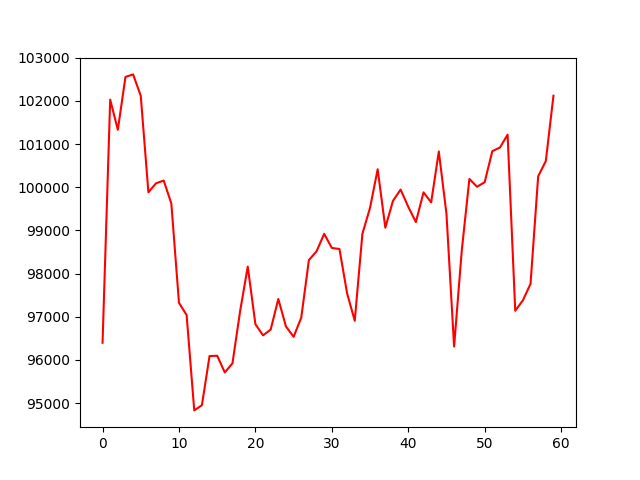

The file beside this chart, header and first rows:
, 0
0, 96399
1, 102029
2, 101331
3, 102555
4, 102613
5, 102117
6, 99883
7, 100092
8, 100155
9, 99625
10, 97326
11, 97041
12, 94833
13, 94953
14, 96091
15, 96098
16, 95711
17, 95924
18, 97131
19, 98163
20, 96830
21, 96570
22, 96705
23, 97413
24, 96776
25, 96537
26, 96982
27, 98313
28, 98516
29, 98922
30, 98595
31, 98570
32, 97542
33, 96908
34, 98922
35, 99524
36, 100417
37, 99063
38, 99685
39, 99946
40, 99549
41, 99194
42, 99883
43, 99650
44, 100829
45, 99385
46, 96311
47, 98530
48, 100193
49, 100012
50, 100117
51, 100836
52, 100920
53, 101217
54, 97140
55, 97382
56, 97763
57, 100254
58, 100606
59, 102120
